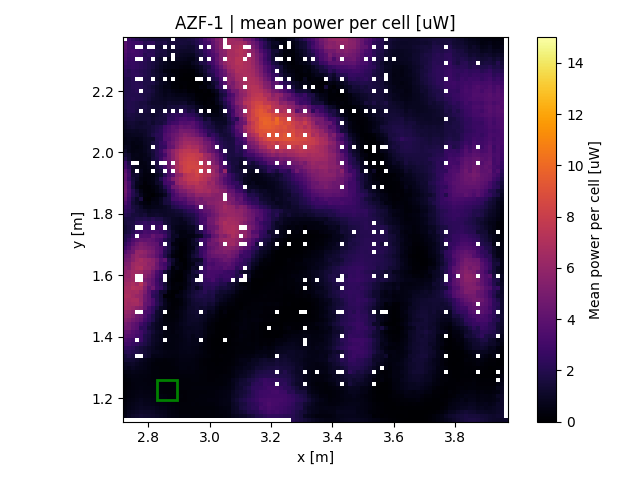

Values plotted in this chart, from the file beside it:
x, y, z
2.726, 1.142, 0.6407
2.726, 1.155, 0.5092
2.726, 1.168, 0.4235
2.726, 1.181, 0.3917
2.726, 1.194, 0.3111
2.726, 1.208, 0.2368
2.726, 1.221, 0.243
2.726, 1.234, 0.1855
2.726, 1.247, 0.1809
2.726, 1.26, 0.2763
2.726, 1.273, 0.3256
2.726, 1.286, 0.4733
2.726, 1.299, 0.8225
2.726, 1.312, 0.9724
2.726, 1.325, 1.368
2.726, 1.338, 1.571
2.726, 1.351, 2.026
2.726, 1.364, 2.495
2.726, 1.377, 3
2.726, 1.39, 3.366
2.726, 1.403, 3.866
2.726, 1.416, 4.11
2.726, 1.429, 4.657
2.726, 1.442, 4.963
2.726, 1.455, 5.425
2.726, 1.468, 5.771
2.726, 1.481, 6.141
2.726, 1.494, 6.456
2.726, 1.508, 6.68
2.726, 1.521, 6.711
2.726, 1.534, 6.956
2.726, 1.547, 6.736
2.726, 1.56, 6.624
2.726, 1.573, 6.37
2.726, 1.586, 6.126
2.726, 1.599, 6.01
2.726, 1.612, 5.684
2.726, 1.625, 5.582
2.726, 1.638, 5.099
2.726, 1.651, 4.738
2.726, 1.664, 4.443
2.726, 1.677, 3.664
2.726, 1.69, 3.02
2.726, 1.703, 2.446
2.726, 1.716, 2.035
2.726, 1.729, 1.909
2.726, 1.742, 1.476
2.726, 1.755, 1.361
2.726, 1.768, 1.534
2.726, 1.781, 1.649
2.726, 1.794, 2.118
2.726, 1.808, 2.421
2.726, 1.821, 2.737
2.726, 1.834, 3.441
2.726, 1.847, 4.005
2.726, 1.86, 4.413
2.726, 1.873, 4.69
2.726, 1.886, 4.519
2.726, 1.899, 4.369
2.726, 1.912, 4.094
... 8,751 more rows
